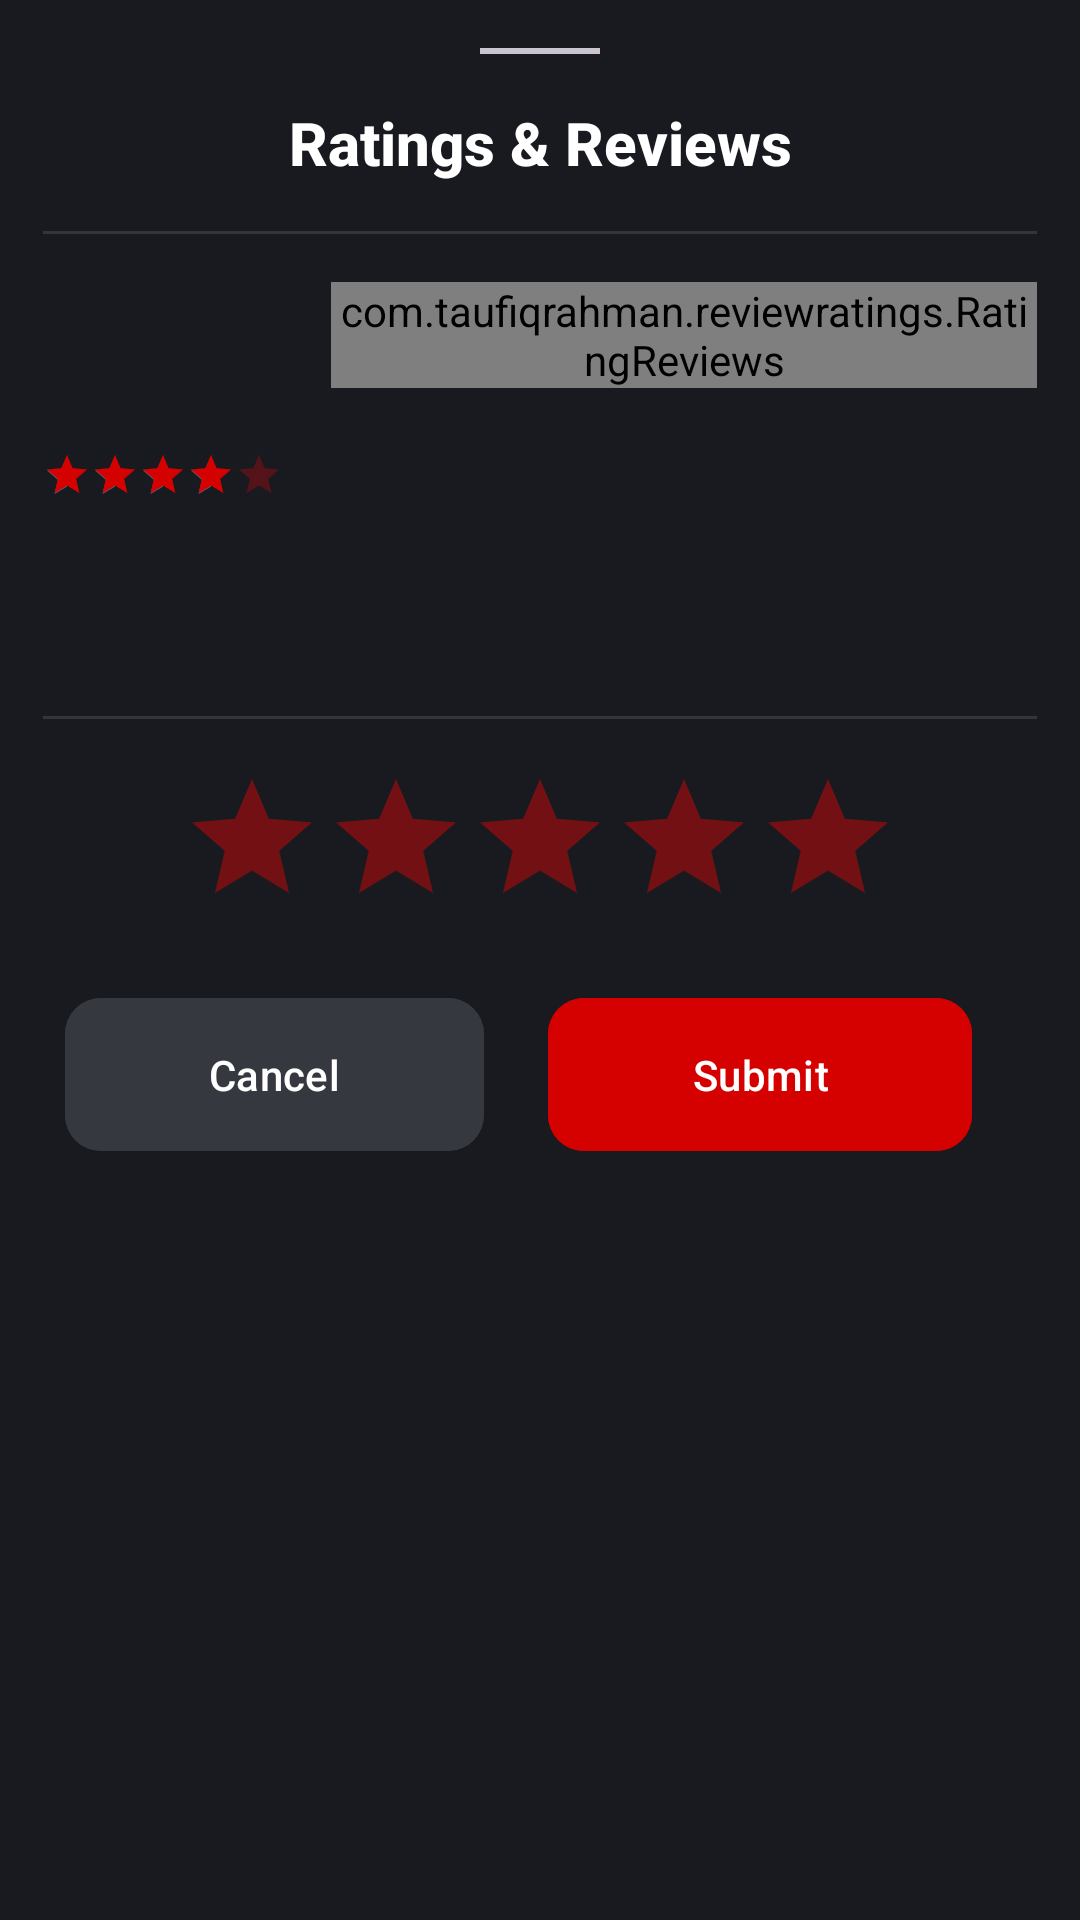

Layout XML and referenced resources for this Android screen:
<!-- AndroidManifest.xml: application theme Theme.MoviesAppBootcamp -->
<!-- res/layout/fragment_give_rating.xml -->
<?xml version="1.0" encoding="utf-8"?>
<layout>

    <data>

        <variable
            name="movie"
            type="com.example.moviesappbootcamp.domain.model.MovieDetailedUiModel" />
    </data>


    <androidx.constraintlayout.widget.ConstraintLayout xmlns:android="http://schemas.android.com/apk/res/android"
        xmlns:app="http://schemas.android.com/apk/res-auto"
        xmlns:tools="http://schemas.android.com/tools"
        android:layout_width="match_parent"
        android:layout_height="match_parent"
        android:background="@color/mainBackground">

        <com.google.android.material.divider.MaterialDivider
            android:id="@+id/materialDivider"
            android:layout_width="40dp"
            android:layout_height="2dp"
            android:layout_marginTop="16dp"
            app:layout_constraintEnd_toStartOf="@+id/guideline35"
            app:layout_constraintStart_toStartOf="@+id/guideline34"
            app:layout_constraintTop_toTopOf="parent" />

        <TextView
            android:id="@+id/textView3"
            android:layout_width="wrap_content"
            android:layout_height="wrap_content"
            android:layout_marginTop="16dp"
            android:text="Ratings &amp; Reviews"
            android:textAppearance="@android:style/TextAppearance.Material.WindowTitle"
            android:textColor="#FFFFFF"
            android:textStyle="bold"
            app:layout_constraintEnd_toStartOf="@+id/guideline35"
            app:layout_constraintStart_toStartOf="@+id/guideline34"
            app:layout_constraintTop_toBottomOf="@+id/materialDivider" />

        <com.google.android.material.divider.MaterialDivider
            android:id="@+id/materialDivider2"
            android:layout_width="0dp"
            android:layout_height="1dp"
            android:layout_marginTop="16dp"
            app:dividerColor="#1EFFFFFF"
            app:layout_constraintEnd_toStartOf="@+id/guideline35"
            app:layout_constraintStart_toStartOf="@+id/guideline34"
            app:layout_constraintTop_toBottomOf="@+id/textView3" />

        <com.google.android.material.divider.MaterialDivider
            android:id="@+id/materialDivider3"
            android:layout_width="0dp"
            android:layout_height="1dp"
            android:layout_marginTop="16dp"
            app:dividerColor="#1EFFFFFF"
            app:layout_constraintEnd_toStartOf="@+id/guideline35"
            app:layout_constraintStart_toStartOf="@+id/guideline34"
            app:layout_constraintTop_toBottomOf="@+id/constraintLayout2" />

        <androidx.constraintlayout.widget.ConstraintLayout
            android:id="@+id/constraintLayout2"
            android:layout_width="0dp"
            android:layout_height="wrap_content"
            android:layout_marginTop="16dp"
            app:layout_constraintEnd_toStartOf="@+id/guideline35"
            app:layout_constraintStart_toStartOf="@+id/guideline34"
            app:layout_constraintTop_toBottomOf="@+id/materialDivider2">

            <TextView
                android:id="@+id/textView"
                android:layout_width="wrap_content"
                android:layout_height="wrap_content"
                android:background="?android:selectableItemBackground"
                android:fontFamily="@font/roboto"
                custom-ratingToText="@{movie.movieRating}"
                tools:text="4.7"
                android:textColor="#FFFFFF"
                android:textSize="36sp"
                android:textStyle="bold"
                app:layout_constraintEnd_toEndOf="@+id/ratingBar"
                app:layout_constraintStart_toStartOf="@+id/ratingBar"
                app:layout_constraintTop_toTopOf="parent" />

            <RatingBar
                android:id="@+id/ratingBar"
                style="@android:style/Widget.Material.Light.RatingBar.Small"
                android:layout_width="wrap_content"
                android:layout_height="wrap_content"
                android:layout_marginTop="8dp"
                android:numStars="5"
                android:progressBackgroundTint="#FF0000"
                android:progressTint="#D50000"
                android:rating="4"
                app:layout_constraintStart_toStartOf="parent"
                app:layout_constraintTop_toBottomOf="@+id/textView" />

            <TextView
                android:id="@+id/textView2"
                android:layout_width="wrap_content"
                android:layout_height="wrap_content"
                android:layout_marginTop="8dp"
                android:layout_marginBottom="32dp"
                android:text="@{String.valueOf(movie.voteCount)}"
                tools:text="756, 800"
                android:textColor="#96FFFFFF"
                android:textSize="12sp"
                app:layout_constraintBottom_toBottomOf="parent"
                app:layout_constraintEnd_toEndOf="@+id/ratingBar"
                app:layout_constraintStart_toStartOf="@+id/ratingBar"
                app:layout_constraintTop_toBottomOf="@+id/ratingBar" />

            <com.taufiqrahman.reviewratings.RatingReviews
                android:id="@+id/rating_reviews"
                android:layout_width="0dp"
                android:layout_height="wrap_content"
                android:layout_marginStart="16dp"
                app:animation="true"
                app:layout_constraintEnd_toEndOf="parent"
                app:layout_constraintStart_toEndOf="@+id/ratingBar"
                app:layout_constraintTop_toTopOf="@+id/textView"
                app:max_value="100"
                app:rounded="true"
                app:show_label="true"
                app:show_raters="false"
                app:spaces="7dp"
                app:text_color="#FFFFFF"
                app:text_size="10sp"
                app:width="12dp" />
        </androidx.constraintlayout.widget.ConstraintLayout>


        <androidx.constraintlayout.widget.Guideline
            android:id="@+id/guideline34"
            android:layout_width="wrap_content"
            android:layout_height="wrap_content"
            android:layout_marginStart="16dp"
            android:orientation="vertical"
            app:layout_constraintGuide_percent="0.04"
            app:layout_constraintStart_toStartOf="parent" />

        <androidx.constraintlayout.widget.Guideline
            android:id="@+id/guideline35"
            android:layout_width="wrap_content"
            android:layout_height="wrap_content"
            android:layout_marginTop="16dp"
            android:layout_marginEnd="16dp"
            android:orientation="vertical"
            app:layout_constraintEnd_toEndOf="parent"
            app:layout_constraintGuide_percent="0.96"
            app:layout_constraintTop_toTopOf="parent" />

        <RatingBar
            android:id="@+id/ratingBar2"
            android:layout_width="wrap_content"
            android:layout_height="wrap_content"
            android:layout_marginTop="16dp"
            android:progressBackgroundTint="#64FF0000"
            android:progressTint="#D50000"
            app:layout_constraintEnd_toStartOf="@+id/guideline35"
            app:layout_constraintStart_toStartOf="@+id/guideline34"
            app:layout_constraintTop_toBottomOf="@+id/materialDivider3" />

        <com.google.android.material.button.MaterialButton
            android:id="@+id/buttonCancel"
            style="@style/ThemeOverlay.Material3.Button.ElevatedButton"
            android:layout_width="wrap_content"
            android:layout_height="wrap_content"
            android:layout_marginTop="16dp"
            android:layout_marginBottom="32dp"
            android:backgroundTint="@color/gray"
            android:paddingStart="48dp"
            android:paddingTop="16dp"
            android:paddingEnd="48dp"
            android:paddingBottom="16dp"
            android:text="Cancel"
            android:textColor="#FFFFFF"
            app:cornerRadius="12dp"
            app:layout_constraintBottom_toBottomOf="parent"
            app:layout_constraintEnd_toStartOf="@+id/buttonSubmit"
            app:layout_constraintHorizontal_bias="0.5"
            app:layout_constraintStart_toStartOf="parent"
            app:layout_constraintTop_toBottomOf="@+id/ratingBar2"
            app:layout_constraintVertical_bias="0" />

        <com.google.android.material.button.MaterialButton
            android:id="@+id/buttonSubmit"
            style="@style/ThemeOverlay.Material3.Button.ElevatedButton"
            android:layout_width="wrap_content"
            android:layout_height="wrap_content"
            android:layout_marginTop="16dp"
            android:backgroundTint="#D50000"
            android:paddingStart="48dp"
            android:paddingTop="16dp"
            android:paddingEnd="48dp"
            android:paddingBottom="16dp"
            android:text="Submit"
            android:textColor="#FFFFFF"
            app:cornerRadius="12dp"
            app:layout_constraintEnd_toEndOf="parent"
            app:layout_constraintEnd_toStartOf="@+id/guideline35"
            app:layout_constraintHorizontal_bias="0.5"
            app:layout_constraintStart_toEndOf="@+id/buttonCancel"
            app:layout_constraintTop_toBottomOf="@+id/ratingBar2" />

    </androidx.constraintlayout.widget.ConstraintLayout>
</layout>
<!-- resources referenced by this layout -->
<resources>
  <color name="gray">#35383F</color>
  <color name="mainBackground">#181A20</color>
  <style name="Theme.MoviesAppBootcamp" parent="Base.Theme.MoviesAppBootcamp" />
  <style name="Base.Theme.MoviesAppBootcamp" parent="Theme.Material3.DayNight.NoActionBar">
          
          
  
          <item name="android:statusBarColor">@color/mainBackground</item>
          <item name="android:navigationBarColor">@color/mainBackground</item>
      </style>
</resources>
